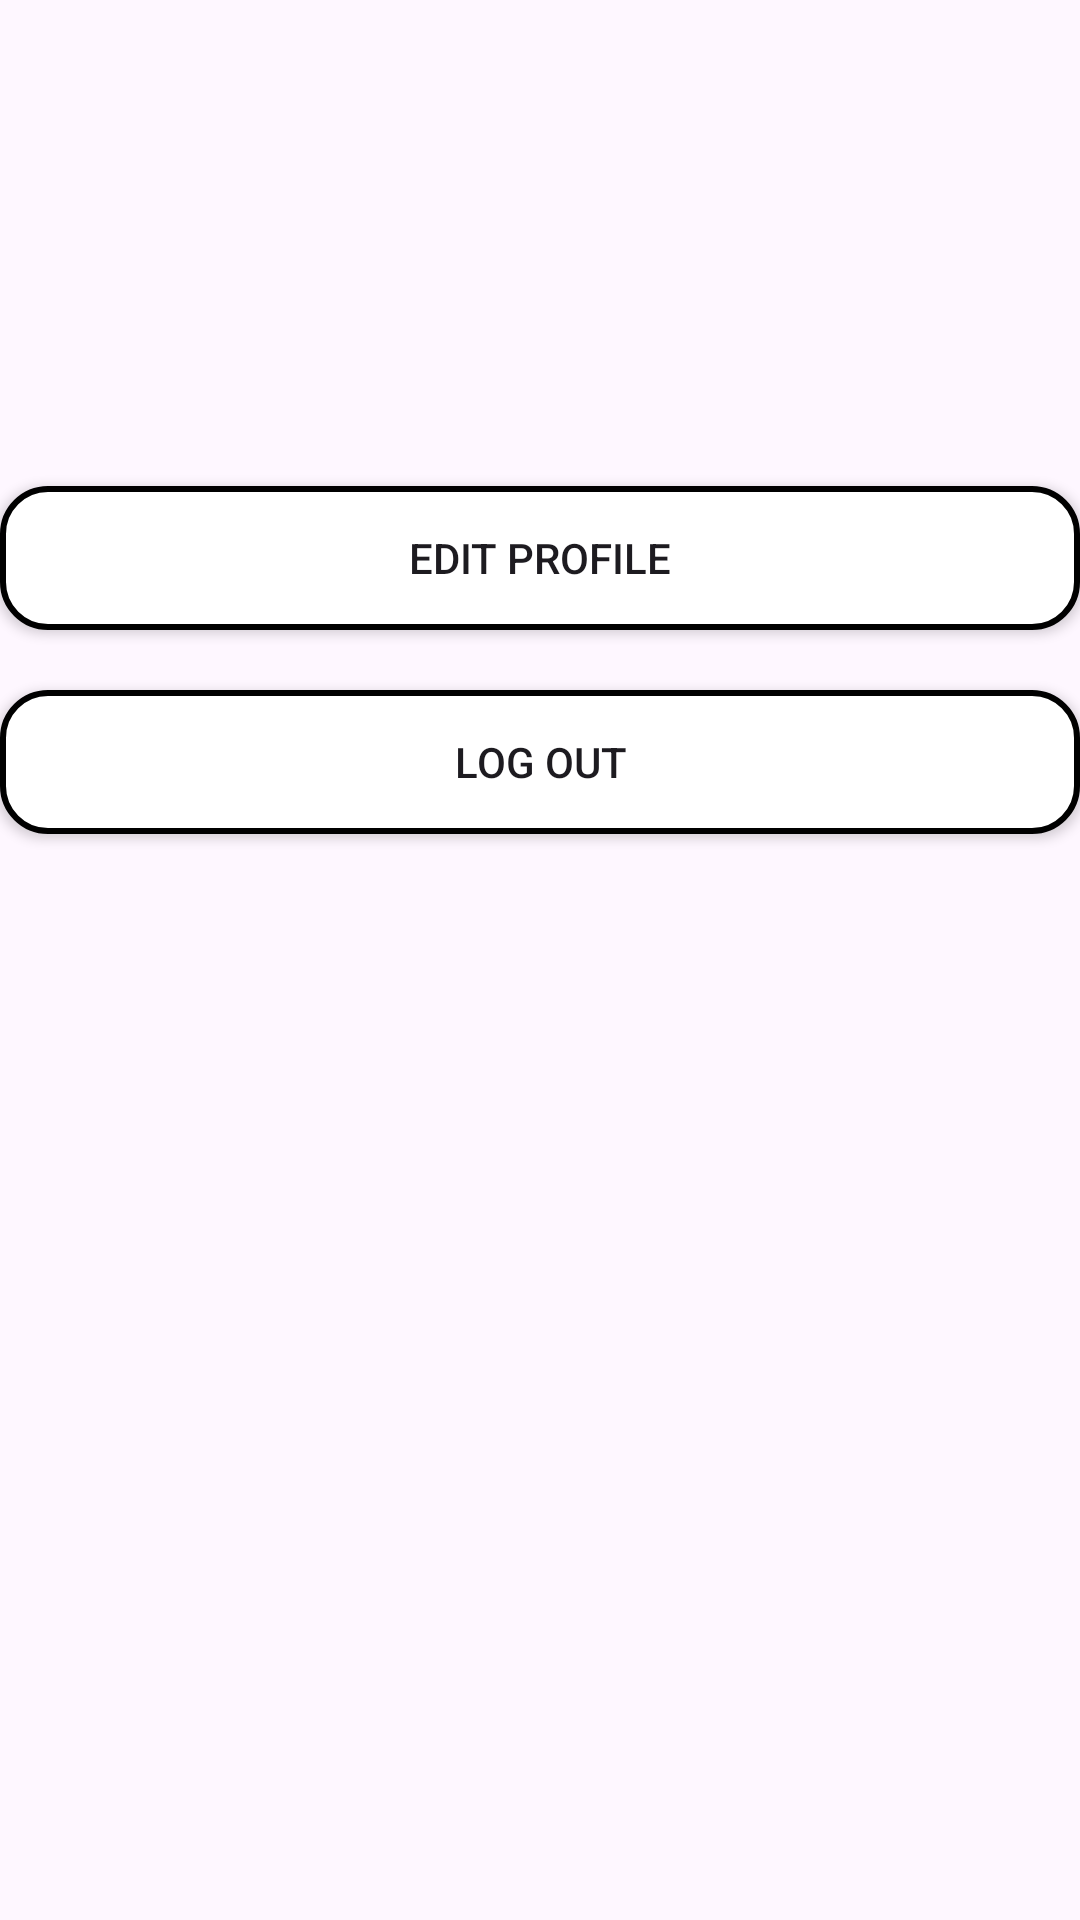

Reconstruct the res/layout file that produces this screen, plus the resources it refers to.
<!-- AndroidManifest.xml: application theme Theme.LearnMates -->
<!-- res/layout/activity_settings.xml -->
<?xml version="1.0" encoding="utf-8"?>
<androidx.constraintlayout.widget.ConstraintLayout xmlns:android="http://schemas.android.com/apk/res/android"
    xmlns:app="http://schemas.android.com/apk/res-auto"
    xmlns:tools="http://schemas.android.com/tools"
    android:id="@+id/main"
    android:layout_width="match_parent"
    android:layout_height="match_parent"
    tools:context=".ui.activity.SettingsActivity">

    <androidx.appcompat.widget.AppCompatButton
        android:id="@+id/editProfBtn"
        android:layout_width="match_parent"
        android:layout_height="wrap_content"
        android:layout_marginTop="162dp"
        android:background="@drawable/button_background"
        android:text="Edit Profile"
        app:layout_constraintStart_toStartOf="parent"
        app:layout_constraintTop_toTopOf="parent" />

    <androidx.appcompat.widget.AppCompatButton
        android:id="@+id/logOutBtn"
        android:layout_width="match_parent"
        android:layout_height="wrap_content"
        android:layout_marginTop="230dp"
        android:background="@drawable/button_background"
        android:text="Log Out"
        app:layout_constraintStart_toStartOf="parent"
        app:layout_constraintTop_toTopOf="parent" />
</androidx.constraintlayout.widget.ConstraintLayout>
<!-- resources referenced by this layout -->
<resources>
  <!-- drawable button_background (drawable) -->
  <?xml version="1.0" encoding="utf-8"?>
  <shape xmlns:android="http://schemas.android.com/apk/res/android">
      <solid android:color="@color/white" />
      <stroke
          android:width="2dp"
          android:color="#000000" />
      <corners android:radius="15dp" />
  </shape>
  <style name="Theme.LearnMates" parent="Base.Theme.LearnMates" />
  <color name="white">#FFFFFFFF</color>
  <style name="Base.Theme.LearnMates" parent="Theme.Material3.DayNight.NoActionBar">
          
          
      </style>
</resources>
